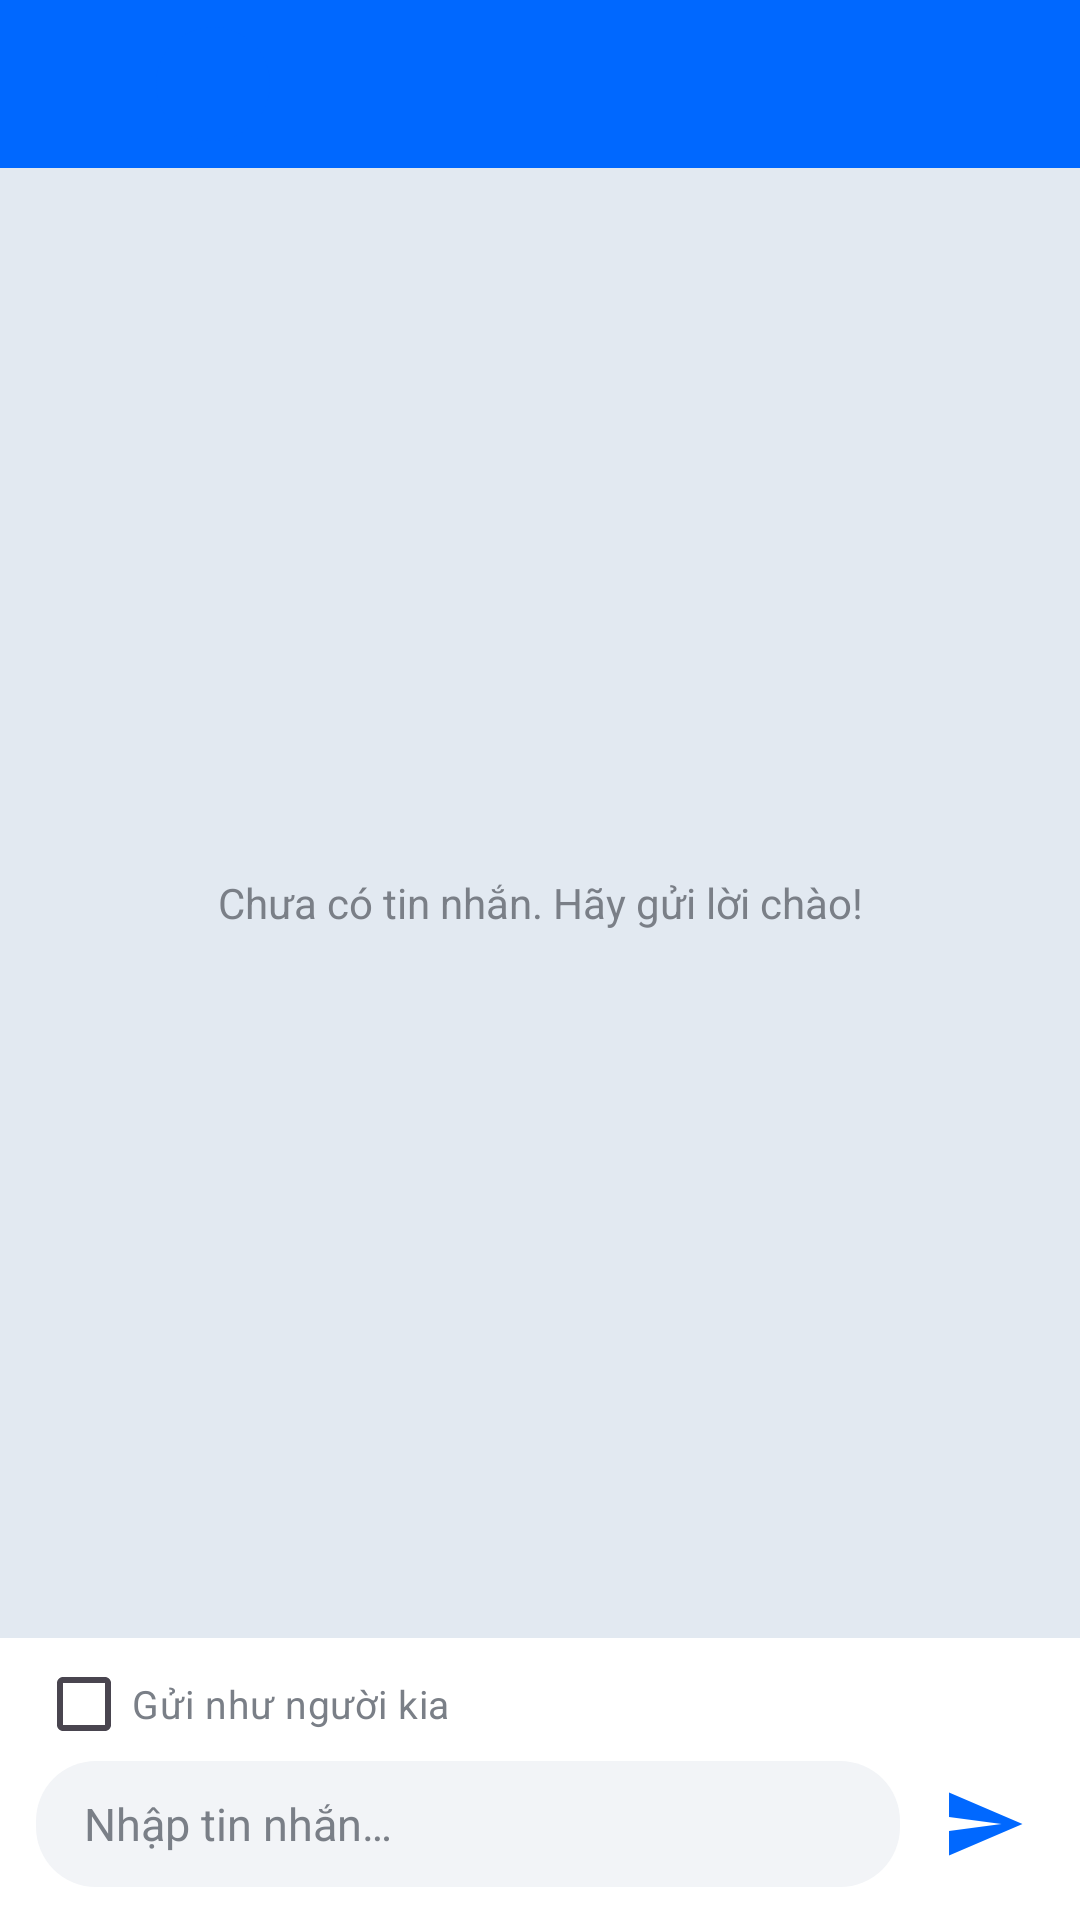

This screen was rendered from an Android layout file. Write that file and the resources it references.
<!-- AndroidManifest.xml: application theme Theme.MessageApp -->
<!-- res/layout/activity_chat.xml -->
<?xml version="1.0" encoding="utf-8"?>
<LinearLayout xmlns:android="http://schemas.android.com/apk/res/android"
    xmlns:tools="http://schemas.android.com/tools"
    android:id="@+id/main"
    android:layout_width="match_parent"
    android:layout_height="match_parent"
    android:background="@color/primary"
    android:orientation="vertical"
    tools:context=".ChatActivity">

    
    <LinearLayout
        android:layout_width="match_parent"
        android:layout_height="56dp"
        android:background="@color/primary"
        android:gravity="center_vertical"
        android:orientation="horizontal"
        android:paddingEnd="16dp">

        <ImageButton
            android:id="@+id/btnBack"
            android:layout_width="48dp"
            android:layout_height="48dp"
            android:background="?android:attr/selectableItemBackgroundBorderless"
            android:contentDescription="@string/btn_back"
            android:src="@drawable/ic_back" />

        <TextView
            android:id="@+id/tvAvatar"
            android:layout_width="38dp"
            android:layout_height="38dp"
            android:layout_marginStart="4dp"
            android:background="@drawable/bg_avatar"
            android:gravity="center"
            android:textColor="@color/white"
            android:textSize="16sp"
            android:textStyle="bold" />

        <LinearLayout
            android:layout_width="0dp"
            android:layout_height="wrap_content"
            android:layout_marginStart="10dp"
            android:layout_weight="1"
            android:orientation="vertical">

            <TextView
                android:id="@+id/tvName"
                android:layout_width="wrap_content"
                android:layout_height="wrap_content"
                android:ellipsize="end"
                android:maxLines="1"
                android:textColor="@color/white"
                android:textSize="17sp"
                android:textStyle="bold" />

            <TextView
                android:id="@+id/tvPhone"
                android:layout_width="wrap_content"
                android:layout_height="wrap_content"
                android:textColor="#CCFFFFFF"
                android:textSize="12sp" />
        </LinearLayout>
    </LinearLayout>

    
    <FrameLayout
        android:layout_width="match_parent"
        android:layout_height="0dp"
        android:layout_weight="1"
        android:background="@color/bg_chat">

        <ListView
            android:id="@+id/lvMessages"
            android:layout_width="match_parent"
            android:layout_height="match_parent"
            android:clipToPadding="false"
            android:divider="@null"
            android:paddingTop="8dp"
            android:paddingBottom="8dp"
            android:stackFromBottom="true"
            android:transcriptMode="alwaysScroll" />

        <TextView
            android:id="@+id/tvEmpty"
            android:layout_width="match_parent"
            android:layout_height="match_parent"
            android:gravity="center"
            android:text="@string/empty_messages"
            android:textColor="@color/text_sub" />
    </FrameLayout>

    
    <LinearLayout
        android:layout_width="match_parent"
        android:layout_height="wrap_content"
        android:background="@color/white"
        android:orientation="vertical"
        android:paddingStart="12dp"
        android:paddingTop="6dp"
        android:paddingEnd="8dp"
        android:paddingBottom="8dp">

        <CheckBox
            android:id="@+id/cbAsOther"
            android:layout_width="wrap_content"
            android:layout_height="wrap_content"
            android:minHeight="32dp"
            android:text="@string/as_other"
            android:textColor="@color/text_sub"
            android:textSize="13sp" />

        <LinearLayout
            android:layout_width="match_parent"
            android:layout_height="wrap_content"
            android:gravity="center_vertical"
            android:orientation="horizontal">

            <EditText
                android:id="@+id/edtMessage"
                android:layout_width="0dp"
                android:layout_height="wrap_content"
                android:layout_weight="1"
                android:background="@drawable/bg_input"
                android:hint="@string/hint_message"
                android:importantForAutofill="no"
                android:inputType="textMultiLine|textCapSentences"
                android:maxLines="4"
                android:minHeight="42dp"
                android:paddingStart="16dp"
                android:paddingTop="8dp"
                android:paddingEnd="16dp"
                android:paddingBottom="8dp"
                android:textColor="@color/text_main"
                android:textColorHint="@color/text_sub"
                android:textSize="15sp" />

            <ImageButton
                android:id="@+id/btnSend"
                android:layout_width="48dp"
                android:layout_height="48dp"
                android:layout_marginStart="4dp"
                android:background="?android:attr/selectableItemBackgroundBorderless"
                android:contentDescription="@string/btn_send"
                android:src="@drawable/ic_send" />
        </LinearLayout>
    </LinearLayout>
</LinearLayout>
<!-- resources referenced by this layout -->
<resources>
  <color name="bg_chat">#FFE2E9F1</color>
  <color name="primary">#FF0068FF</color>
  <color name="text_main">#FF1A1A1A</color>
  <color name="text_sub">#FF7A7F87</color>
  <color name="white">#FFFFFFFF</color>
  <!-- drawable bg_avatar (drawable) -->
  <?xml version="1.0" encoding="utf-8"?>
  <shape xmlns:android="http://schemas.android.com/apk/res/android" android:shape="oval">
      
      <solid android:color="@color/primary" />
  </shape>
  <!-- drawable bg_input (drawable) -->
  <?xml version="1.0" encoding="utf-8"?>
  <shape xmlns:android="http://schemas.android.com/apk/res/android" android:shape="rectangle">
      <solid android:color="@color/bg_screen" />
      <corners android:radius="20dp" />
  </shape>
  <!-- drawable ic_send (drawable) -->
  <vector xmlns:android="http://schemas.android.com/apk/res/android"
      android:width="28dp"
      android:height="28dp"
      android:viewportWidth="24"
      android:viewportHeight="24">
      <path
          android:fillColor="@color/primary"
          android:pathData="M2.01,21L23,12 2.01,3 2,10l15,2 -15,2z" />
  </vector>
  <string name="as_other">Gửi như người kia</string>
  <string name="btn_back">Quay lại</string>
  <string name="btn_send">Gửi</string>
  <string name="empty_messages">Chưa có tin nhắn. Hãy gửi lời chào!</string>
  <string name="hint_message">Nhập tin nhắn…</string>
  <style name="Theme.MessageApp" parent="Base.Theme.MessageApp" />
  <color name="bg_screen">#FFF2F4F7</color>
  <style name="Base.Theme.MessageApp" parent="Theme.Material3.Light.NoActionBar">
          <item name="colorPrimary">@color/primary</item>
      </style>
</resources>
